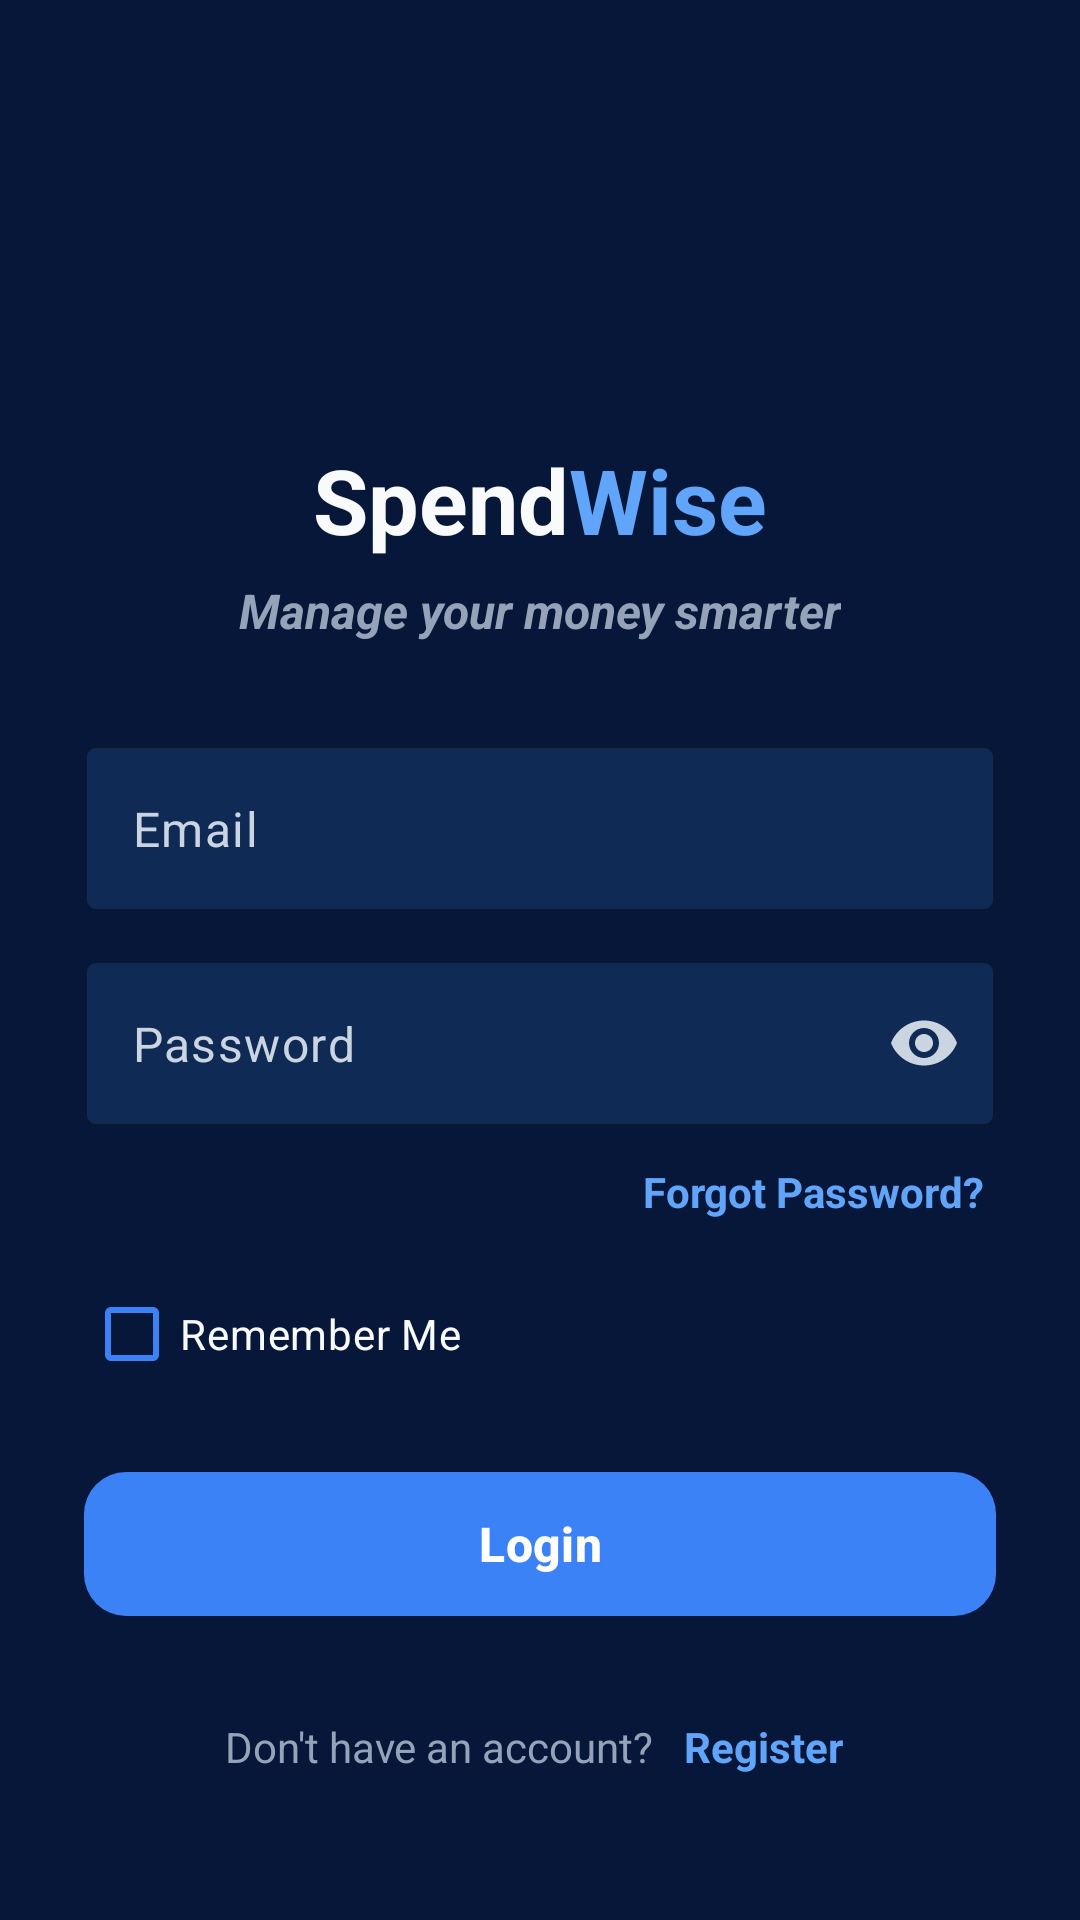

Produce the Android XML layout that renders to this screen, including the resource entries it uses.
<!-- AndroidManifest.xml: application theme Theme.SpendWise -->
<!-- res/layout/activity_login.xml -->
<?xml version="1.0" encoding="utf-8"?>
<ScrollView
    xmlns:android="http://schemas.android.com/apk/res/android"
    xmlns:app="http://schemas.android.com/apk/res-auto"
    android:layout_width="match_parent"
    android:layout_height="match_parent"
    android:fillViewport="true">

    <LinearLayout
        android:layout_width="match_parent"
        android:layout_height="wrap_content"
        android:gravity="center_vertical"
        android:orientation="vertical"
        android:paddingStart="28dp"
        android:paddingTop="40dp"
        android:paddingEnd="28dp"
        android:paddingBottom="40dp">

        
        <ImageView
            android:layout_width="82dp"
            android:layout_height="82dp"
            android:layout_gravity="center_horizontal"
            android:contentDescription="@string/app_name"
            android:src="@mipmap/ic_launcher" />

        
        <LinearLayout
            android:layout_width="wrap_content"
            android:layout_height="wrap_content"
            android:layout_gravity="center_horizontal"
            android:layout_marginTop="20dp"
            android:gravity="center"
            android:orientation="horizontal">

            
            <TextView
                android:layout_width="wrap_content"
                android:layout_height="wrap_content"
                android:text="@string/spend_text"
                android:textColor="@color/text_primary"
                android:textSize="30sp"
                android:textStyle="bold" />

            
            <TextView
                android:layout_width="wrap_content"
                android:layout_height="wrap_content"
                android:text="@string/wise_text"
                android:textColor="@color/primary_light"
                android:textSize="30sp"
                android:textStyle="bold" />

        </LinearLayout>

        
        <TextView
            android:layout_width="wrap_content"
            android:layout_height="wrap_content"
            android:layout_gravity="center_horizontal"
            android:layout_marginTop="6dp"
            android:text="@string/manage_money_smarter"
            android:textColor="@color/text_secondary"
            android:textSize="16sp"
            android:textStyle="bold|italic" />

        
        <com.google.android.material.textfield.TextInputLayout
            android:id="@+id/layoutEmail"
            style="@style/Widget.Material3.TextInputLayout.OutlinedBox"
            android:layout_width="match_parent"
            android:layout_height="wrap_content"
            android:layout_marginTop="34dp"
            app:boxBackgroundColor="@color/surface_secondary"
            app:boxStrokeColor="@color/border"
            app:hintEnabled="false">

            <com.google.android.material.textfield.TextInputEditText
                android:id="@+id/editEmail"
                android:layout_width="match_parent"
                android:layout_height="wrap_content"
                android:hint="@string/email"
                android:inputType="textEmailAddress"
                android:maxLines="1"
                android:textColor="@color/text_primary"
                android:textColorHint="@color/input_hint" />

        </com.google.android.material.textfield.TextInputLayout>

        
        <com.google.android.material.textfield.TextInputLayout
            android:id="@+id/layoutPassword"
            style="@style/Widget.Material3.TextInputLayout.OutlinedBox"
            android:layout_width="match_parent"
            android:layout_height="wrap_content"
            android:layout_marginTop="16dp"
            app:boxBackgroundColor="@color/surface_secondary"
            app:boxStrokeColor="@color/border"
            app:endIconMode="password_toggle"
            app:endIconTint="@color/input_hint"
            app:hintEnabled="false">

            <com.google.android.material.textfield.TextInputEditText
                android:id="@+id/editPassword"
                android:layout_width="match_parent"
                android:layout_height="wrap_content"
                android:hint="@string/password"
                android:inputType="textPassword"
                android:maxLines="1"
                android:textColor="@color/text_primary"
                android:textColorHint="@color/input_hint" />

        </com.google.android.material.textfield.TextInputLayout>

        
        <TextView
            android:id="@+id/txtForgotPassword"
            android:layout_width="wrap_content"
            android:layout_height="wrap_content"
            android:layout_gravity="end"
            android:layout_marginTop="8dp"
            android:padding="4dp"
            android:text="@string/forgot_password"
            android:textColor="@color/primary_light"
            android:textSize="14sp"
            android:textStyle="bold" />


        
        <com.google.android.material.checkbox.MaterialCheckBox
            android:id="@+id/checkRememberMe"
            android:layout_width="wrap_content"
            android:layout_height="wrap_content"
            android:layout_marginTop="10dp"
            android:text="@string/remember_me"
            android:textColor="@color/text_primary"
            app:buttonTint="@color/primary" />

        
        <com.google.android.material.button.MaterialButton
            android:id="@+id/btnLogin"
            android:layout_width="match_parent"
            android:layout_height="56dp"
            android:layout_marginTop="18dp"
            android:text="@string/login"
            android:textAllCaps="false"
            android:textColor="@color/text_on_primary"
            android:textSize="16sp"
            android:textStyle="bold"
            app:backgroundTint="@color/primary"
            app:cornerRadius="14dp" />

        
        <LinearLayout
            android:layout_width="wrap_content"
            android:layout_height="wrap_content"
            android:layout_gravity="center_horizontal"
            android:layout_marginTop="26dp"
            android:gravity="center"
            android:orientation="horizontal">

            <TextView
                android:layout_width="wrap_content"
                android:layout_height="wrap_content"
                android:text="@string/dont_have_account"
                android:textColor="@color/text_secondary"
                android:textSize="14sp" />

            <TextView
                android:id="@+id/txtRegister"
                android:layout_width="wrap_content"
                android:layout_height="wrap_content"
                android:layout_marginStart="6dp"
                android:padding="4dp"
                android:text="@string/register"
                android:textColor="@color/primary_light"
                android:textSize="14sp"
                android:textStyle="bold" />

        </LinearLayout>

    </LinearLayout>

</ScrollView>
<!-- resources referenced by this layout -->
<resources>
  <color name="border">#1E3A5F</color>
  <color name="input_hint">#CBD5E1</color>
  <color name="primary">#3B82F6</color>
  <color name="primary_light">#60A5FA</color>
  <color name="surface_secondary">#102A56</color>
  <color name="text_on_primary">#FFFFFF</color>
  <color name="text_primary">#F8FAFC</color>
  <color name="text_secondary">#94A3B8</color>
  <string name="app_name">SpendWise</string>
  <string name="dont_have_account">Don\'t have an account?</string>
  <string name="email">Email</string>
  <string name="forgot_password">Forgot Password?</string>
  <string name="login">Login</string>
  <string name="manage_money_smarter">Manage your money smarter</string>
  <string name="password">Password</string>
  <string name="register">Register</string>
  <string name="remember_me">Remember Me</string>
  <string name="spend_text">Spend</string>
  <string name="wise_text">Wise</string>
  <style name="Theme.SpendWise" parent="Theme.Material3.DayNight.NoActionBar">
  
          
          <item name="colorPrimary">@color/primary</item>
          <item name="colorPrimaryContainer">@color/primary_dark</item>
          <item name="colorOnPrimary">@color/text_on_primary</item>
  
          
          <item name="android:colorBackground">@color/background</item>
  
          
          <item name="colorSurface">@color/surface</item>
          <item name="colorSurfaceContainer">@color/surface_secondary</item>
  
          
          <item name="android:textColor">@color/text_primary</item>
  
          
          <item name="android:statusBarColor">@color/background</item>
          <item name="android:windowLightStatusBar">false</item>
  
          
          <item name="android:navigationBarColor">@color/background</item>
  
          
          <item name="android:windowBackground">@color/background</item>
  
      </style>
  <color name="primary_dark">#1D4ED8</color>
  <color name="background">#071739</color>
  <color name="surface">#0F274F</color>
</resources>
